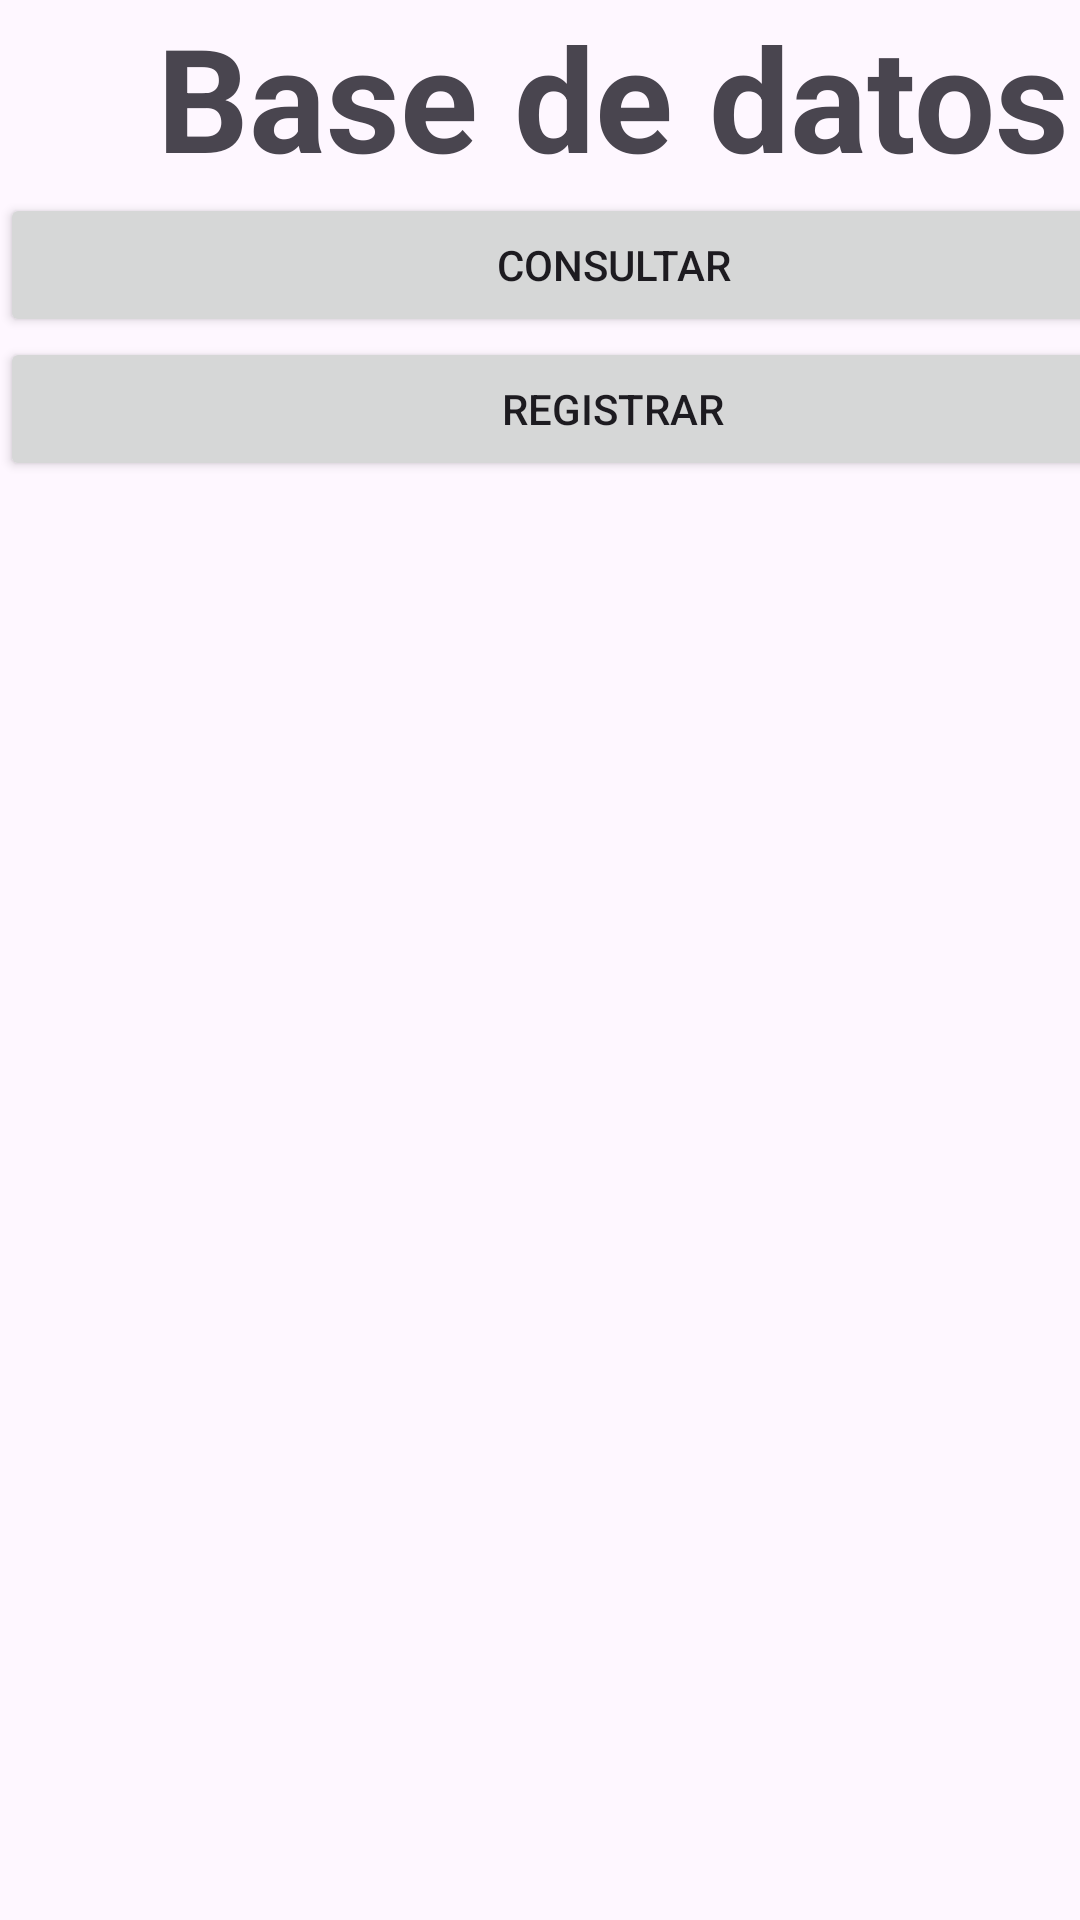

This screen was rendered from an Android layout file. Write that file and the resources it references.
<!-- AndroidManifest.xml: application theme Theme.ED1_Lorenzo -->
<!-- res/layout/activity_db.xml -->
<?xml version="1.0" encoding="utf-8"?>
<androidx.constraintlayout.widget.ConstraintLayout xmlns:android="http://schemas.android.com/apk/res/android"
    xmlns:app="http://schemas.android.com/apk/res-auto"
    xmlns:tools="http://schemas.android.com/tools"
    android:id="@+id/main"
    android:layout_width="match_parent"
    android:layout_height="match_parent"
    tools:context=".BD">

    <LinearLayout
        android:layout_width="409dp"
        android:layout_height="729dp"
        android:orientation="vertical"
        tools:layout_editor_absoluteX="1dp"
        tools:layout_editor_absoluteY="1dp">

        <TextView
            android:id="@+id/textView2"
            android:layout_width="match_parent"
            android:layout_height="wrap_content"
            android:text="Base de datos"
            android:textAlignment="center"
            android:textSize="48sp"
            android:textStyle="bold" />

        <Button
            android:id="@+id/btnConsultar"
            android:layout_width="match_parent"
            android:layout_height="wrap_content"
            android:text="Consultar" />

        <Button
            android:id="@+id/btnRegistrar"
            android:layout_width="match_parent"
            android:layout_height="wrap_content"
            android:text="Registrar" />
    </LinearLayout>
</androidx.constraintlayout.widget.ConstraintLayout>
<!-- resources referenced by this layout -->
<resources>
  <style name="Theme.ED1_Lorenzo" parent="Base.Theme.ED1_Lorenzo" />
  <style name="Base.Theme.ED1_Lorenzo" parent="Theme.Material3.DayNight.NoActionBar">
          
          
      </style>
</resources>
